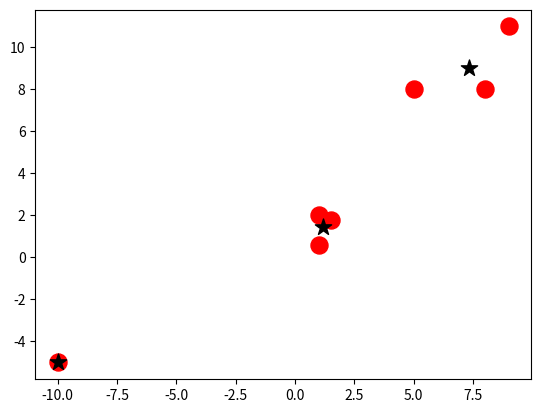

Generate this figure with matplotlib:
# -*- coding: utf-8 -*-
"""
Created on Wed Jun  7 17:55:46 2017

[redacted]
"""

import numpy as np
import matplotlib.pyplot as plt

class MeanShift:
    def __init__(self,radius=4):
        self.radius = radius
    
    def fit(self,data):
        centroids = {}
        for i in range(len(data)):
            centroids[i] = data[i]
            
        while True:
            new_centroids=[]
            for i in centroids:
                in_bandwidth=[]
                centroid = centroids[i]
                for feature in data:
                    d = np.linalg.norm(feature-centroid)
                    if d <= self.radius:
                        in_bandwidth.append(feature)
                        
                new_centroid =  tuple(np.average(in_bandwidth,axis=0))
                new_centroids.append(new_centroid)
                #print(new_centroids)
                
            uniques = sorted(list(set(new_centroids)))
                
            prev_centroids = dict(centroids)
            centroids={}    
            for i in range(len(uniques)):
                centroids[i] = uniques[i]
            
            if np.array_equal(prev_centroids,centroids):
                break
        
        self.centroids = centroids

    def predict(self,data):
        centroids = self.centroids
        
        distances = [np.linalg.norm(centroids[c]-data) for c in centroids]
        
        for d in sorted(distances):
            if d <= self.radius:
                classification = distances.index(d)
                
        
        
        #classification = distances.index(min(distances))
        return classification
            
                
 





data = np.array([[1,2],
                [1.5,1.8],
                [5,8],
                [8,8],
                [1,0.6],
                [9,11],
                [-10,-5]])
clf = MeanShift()
clf.fit(data)
plt.scatter(data[:,0],data[:,1],s = 150,c = "r")

centroids = clf.centroids
for c in centroids:
    plt.scatter(centroids[c][0],centroids[c][1],s = 150, c = 'k', marker = "*")
    #print(c)

for d in data:
    print(clf.predict(d))
plt.show()



         
            
                        
                
            
                    
        
        